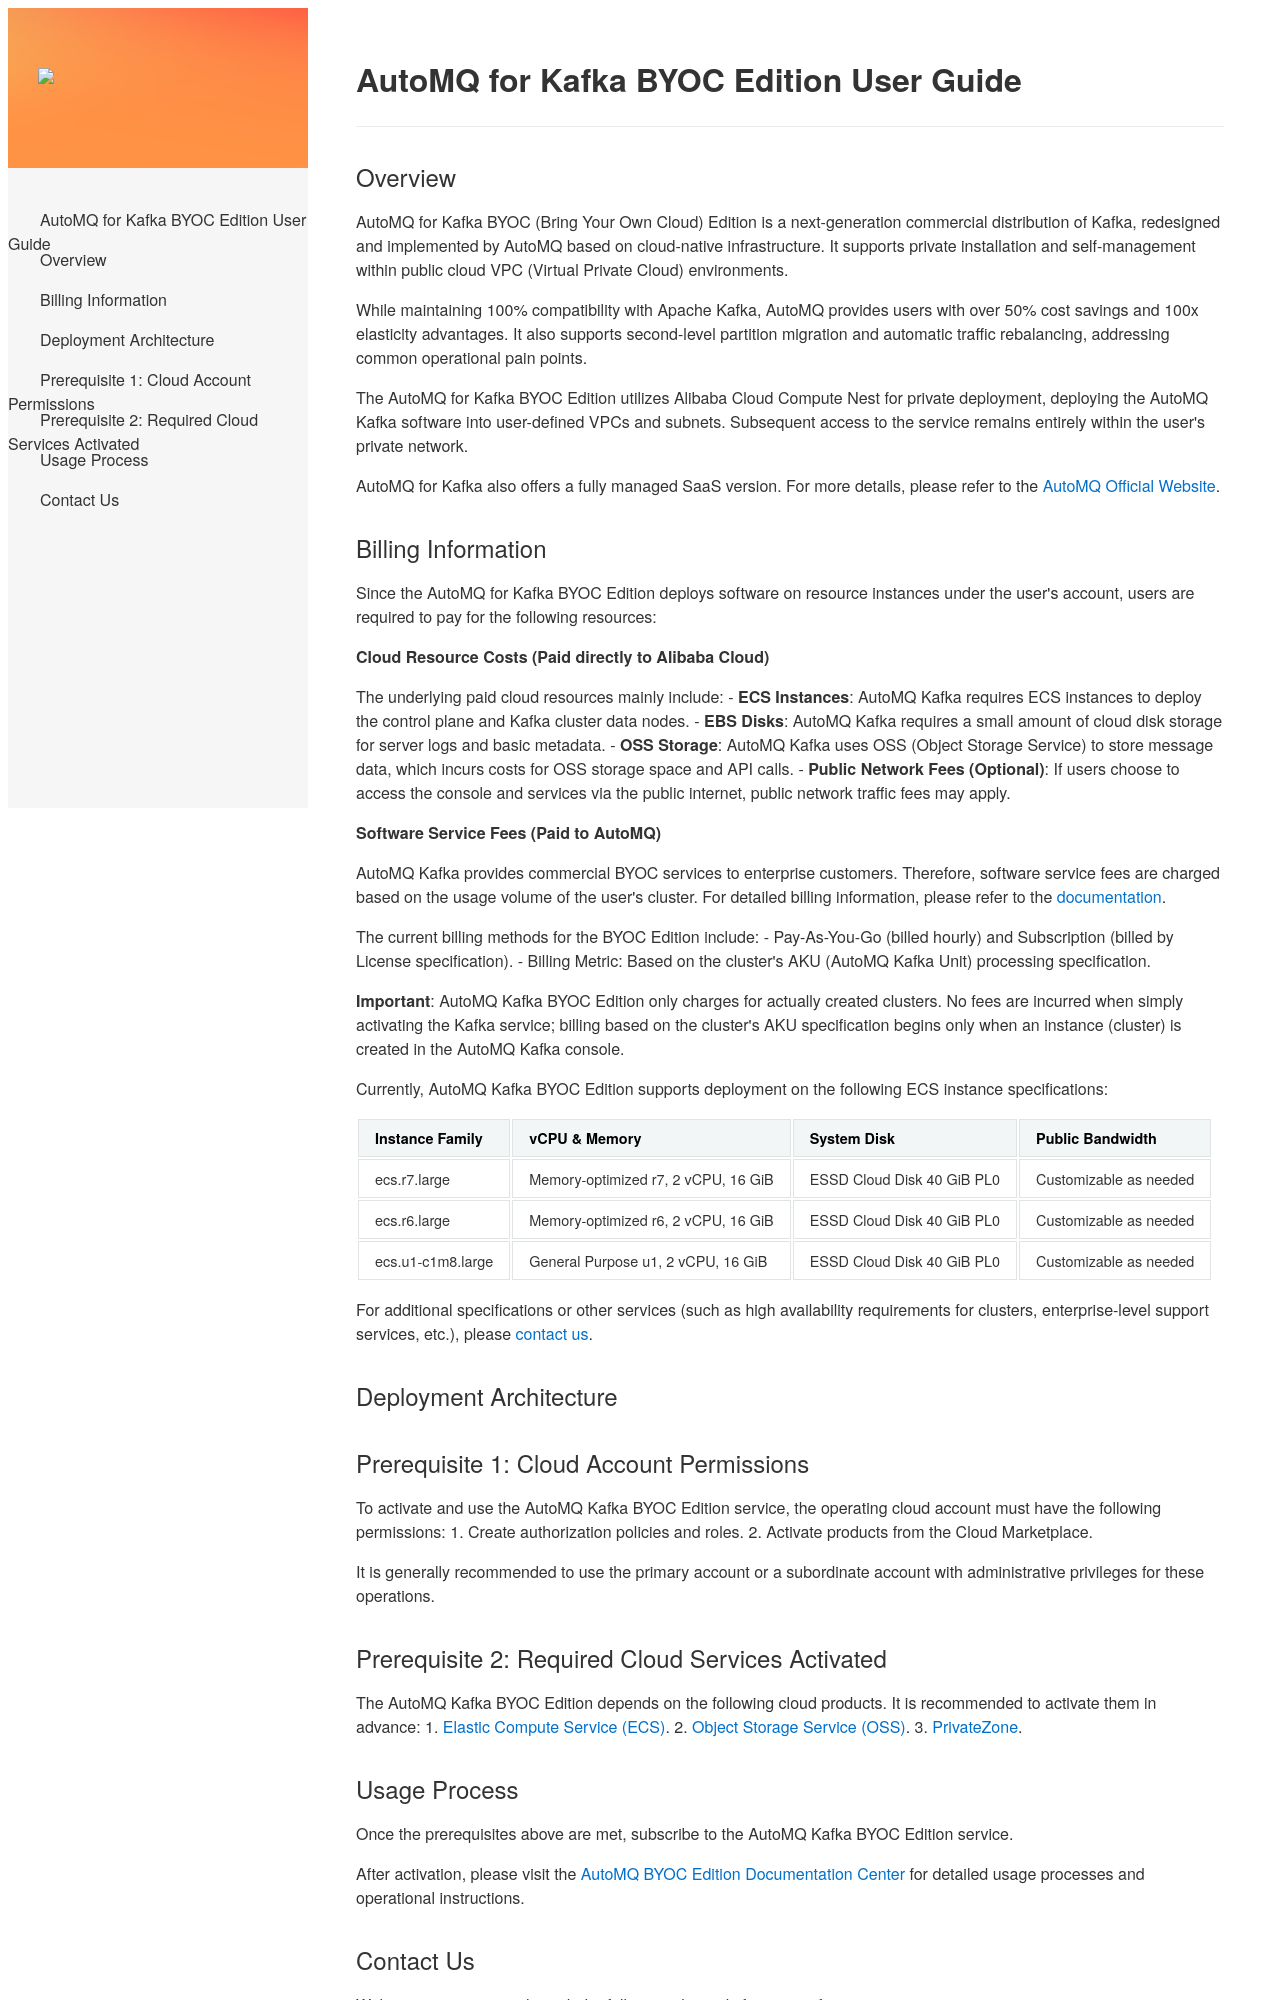

repository: aliyun-computenest/quickstart-automq · page: index-en/index.html · generator: mkdocs

# AutoMQ for Kafka BYOC Edition User Guide

## Overview

AutoMQ for Kafka BYOC (Bring Your Own Cloud) Edition is a next-generation commercial distribution of Kafka, redesigned and implemented by AutoMQ based on cloud-native infrastructure. It supports private installation and self-management within public cloud VPC (Virtual Private Cloud) environments.

While maintaining 100% compatibility with Apache Kafka, AutoMQ provides users with over 50% cost savings and 100x elasticity advantages. It also supports second-level partition migration and automatic traffic rebalancing, addressing common operational pain points.

The AutoMQ for Kafka BYOC Edition utilizes Alibaba Cloud Compute Nest for private deployment, deploying the AutoMQ Kafka software into user-defined VPCs and subnets. Subsequent access to the service remains entirely within the user's private network.

AutoMQ for Kafka also offers a fully managed SaaS version. For more details, please refer to the [AutoMQ Official Website](https://automq.com/).

## Billing Information

Since the AutoMQ for Kafka BYOC Edition deploys software on resource instances under the user's account, users are required to pay for the following resources:

**Cloud Resource Costs (Paid directly to Alibaba Cloud)**

The underlying paid cloud resources mainly include:
- **ECS Instances**: AutoMQ Kafka requires ECS instances to deploy the control plane and Kafka cluster data nodes.
- **EBS Disks**: AutoMQ Kafka requires a small amount of cloud disk storage for server logs and basic metadata.
- **OSS Storage**: AutoMQ Kafka uses OSS (Object Storage Service) to store message data, which incurs costs for OSS storage space and API calls.
- **Public Network Fees (Optional)**: If users choose to access the console and services via the public internet, public network traffic fees may apply.

**Software Service Fees (Paid to AutoMQ)**

AutoMQ Kafka provides commercial BYOC services to enterprise customers. Therefore, software service fees are charged based on the usage volume of the user's cluster. For detailed billing information, please refer to the [documentation](https://docs.automq.com/zh/automq-cloud/subscriptions-and-billings/byoc-env-billings/billing-instructions-for-byoc).

The current billing methods for the BYOC Edition include:
- Pay-As-You-Go (billed hourly) and Subscription (billed by License specification).
- Billing Metric: Based on the cluster's AKU (AutoMQ Kafka Unit) processing specification.

**Important**: AutoMQ Kafka BYOC Edition only charges for actually created clusters. No fees are incurred when simply activating the Kafka service; billing based on the cluster's AKU specification begins only when an instance (cluster) is created in the AutoMQ Kafka console.

Currently, AutoMQ Kafka BYOC Edition supports deployment on the following ECS instance specifications:

| Instance Family | vCPU & Memory | System Disk | Public Bandwidth |
|---------------|-------------------| --- | --- |
| ecs.r7.large | Memory-optimized r7, 2 vCPU, 16 GiB | ESSD Cloud Disk 40 GiB PL0 | Customizable as needed |
| ecs.r6.large | Memory-optimized r6, 2 vCPU, 16 GiB | ESSD Cloud Disk 40 GiB PL0 | Customizable as needed |
| ecs.u1-c1m8.large | General Purpose u1, 2 vCPU, 16 GiB | ESSD Cloud Disk 40 GiB PL0 | Customizable as needed |

For additional specifications or other services (such as high availability requirements for clusters, enterprise-level support services, etc.), please [contact us](https://automq.com/).

## Deployment Architecture
